Labelled photos from "data", an image-classification folder in bennettmountain/BigDataProject. The possible labels are: heel, toe.

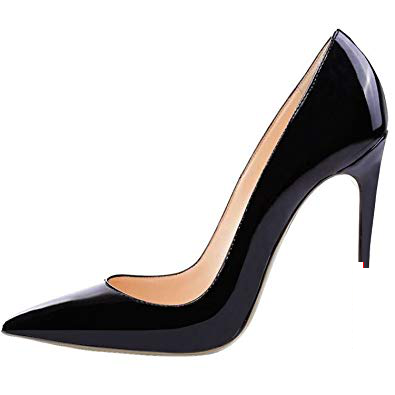
Label: heel

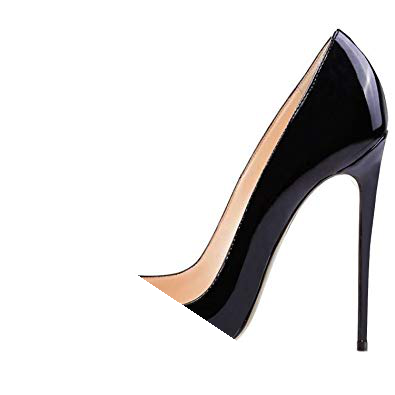
Label: toe

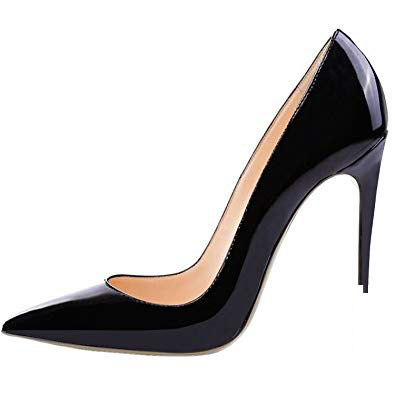
Label: heel

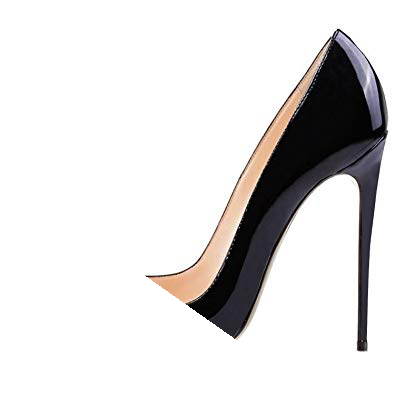
Label: toe
